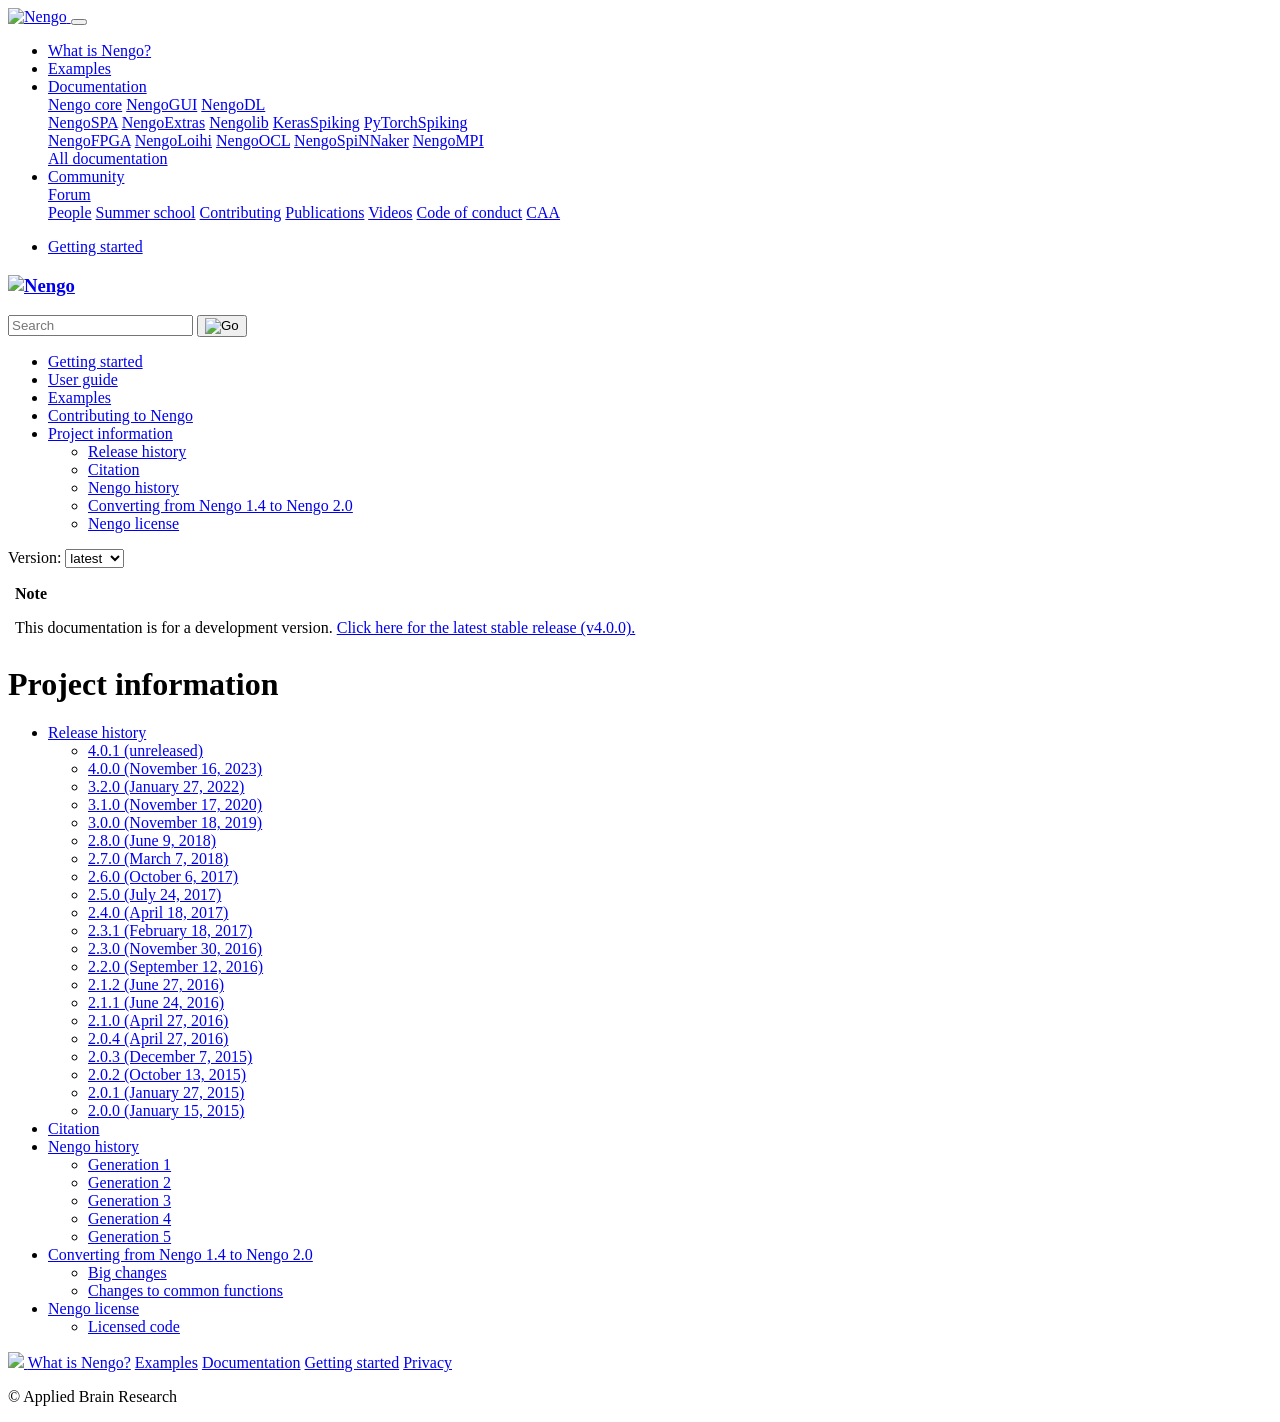

repository: nengo/nengo · page: project.html · generator: sphinx

*******************
Project information
*******************

.. toctree::
   :maxdepth: 2

   changelog
   citation
   history
   converting
   license
